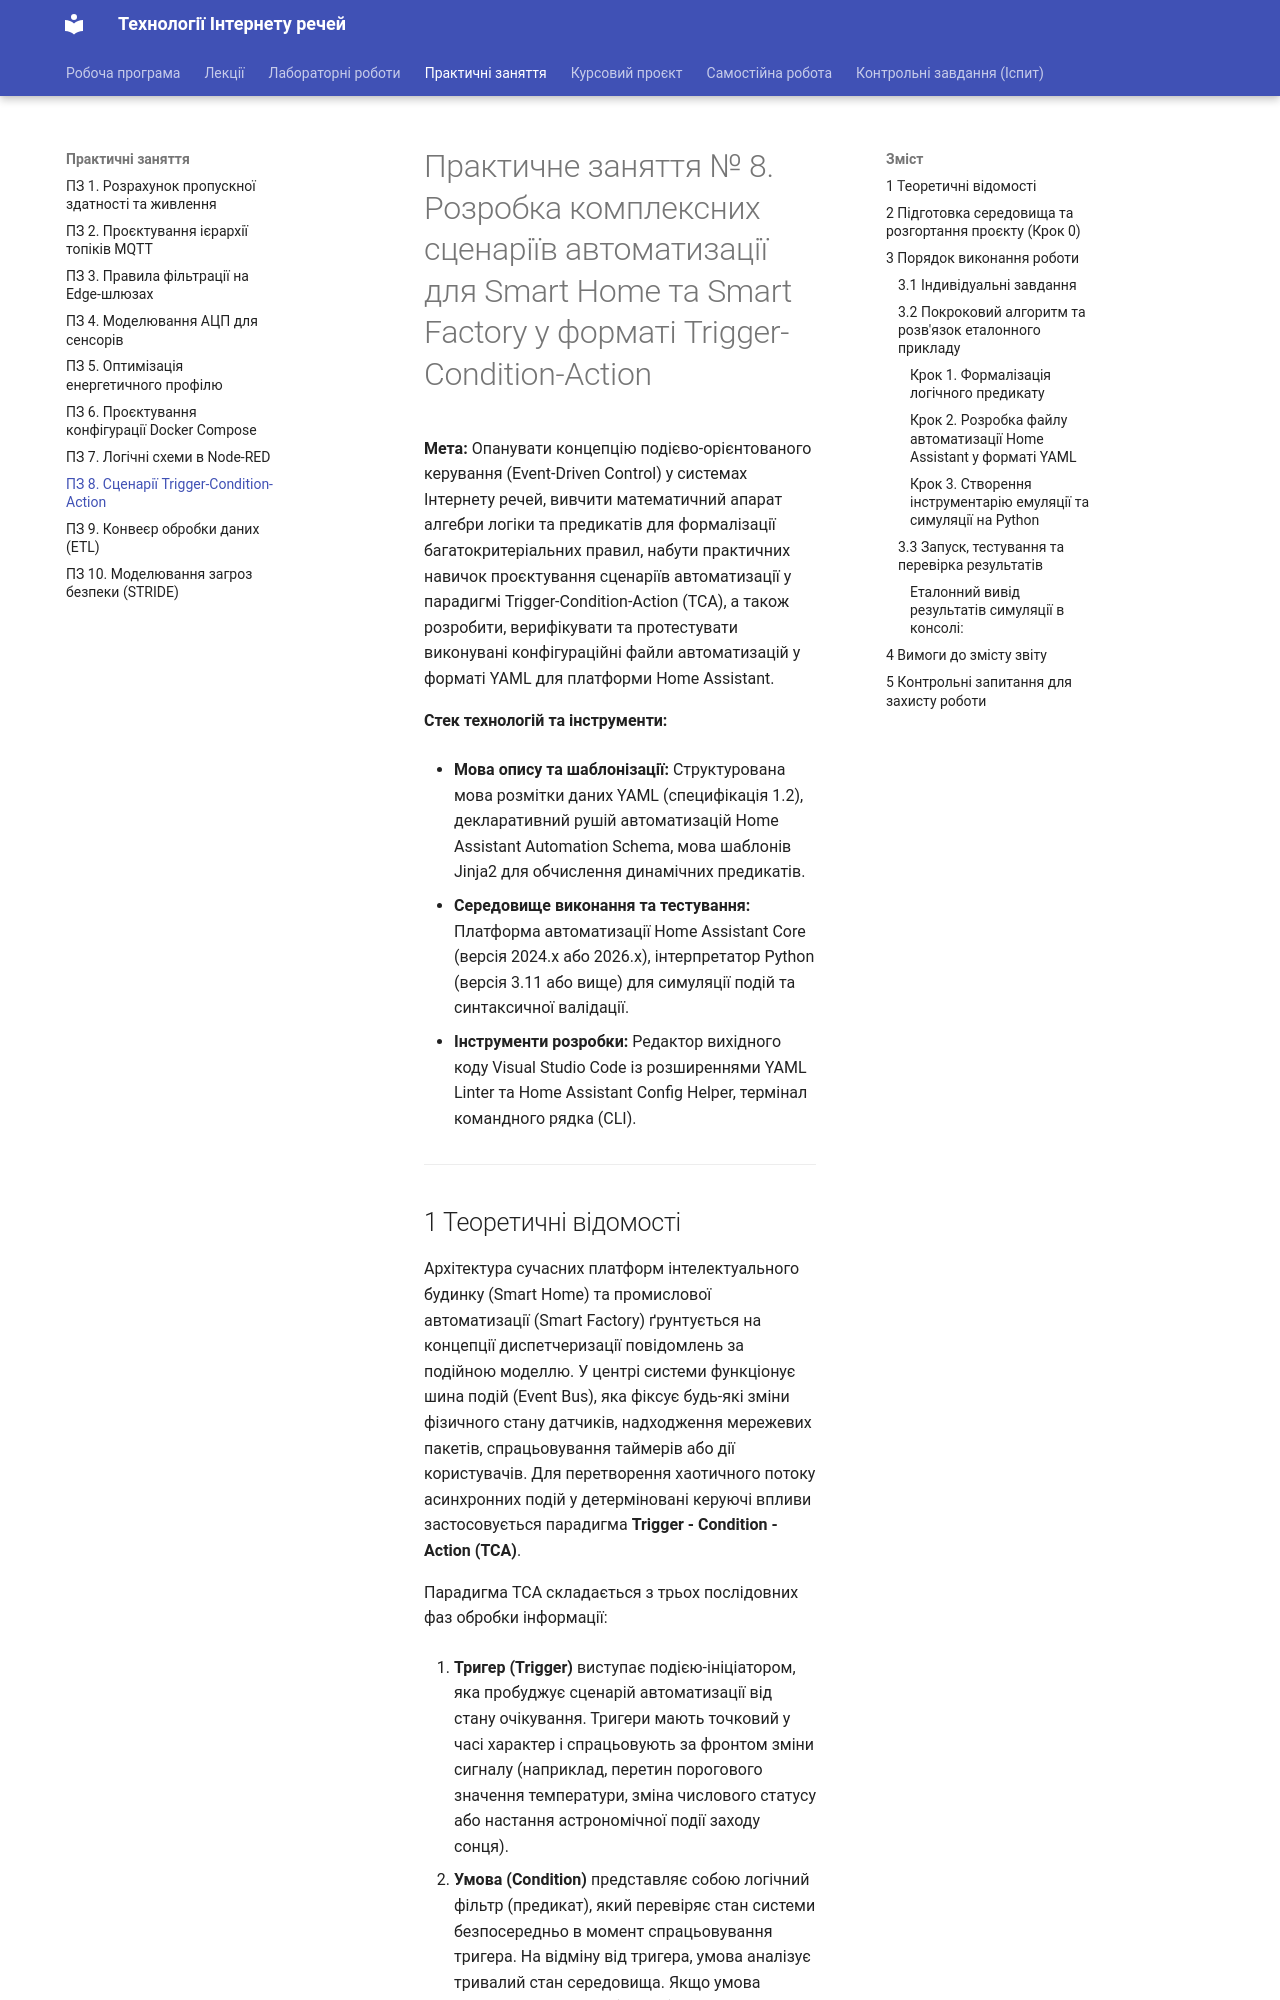

repository: KyryloVadurin/iot-technologies · page: pz/pz8/index.html · generator: mkdocs

# Практичне заняття № 8. Розробка комплексних сценаріїв автоматизації для Smart Home та Smart Factory у форматі Trigger-Condition-Action

**Мета:** Опанувати концепцію подієво-орієнтованого керування (Event-Driven Control) у системах Інтернету речей, вивчити математичний апарат алгебри логіки та предикатів для формалізації багатокритеріальних правил, набути практичних навичок проєктування сценаріїв автоматизації у парадигмі Trigger-Condition-Action (TCA), а також розробити, верифікувати та протестувати виконувані конфігураційні файли автоматизацій у форматі YAML для платформи Home Assistant.

**Стек технологій та інструменти:**
* **Мова опису та шаблонізації:** Структурована мова розмітки даних YAML (специфікація 1.2), декларативний рушій автоматизацій Home Assistant Automation Schema, мова шаблонів Jinja2 для обчислення динамічних предикатів.
* **Середовище виконання та тестування:** Платформа автоматизації Home Assistant Core (версія 2024.x або 2026.x), інтерпретатор Python (версія 3.11 або вище) для симуляції подій та синтаксичної валідації.
* **Інструменти розробки:** Редактор вихідного коду Visual Studio Code із розширеннями YAML Linter та Home Assistant Config Helper, термінал командного рядка (CLI).

---
